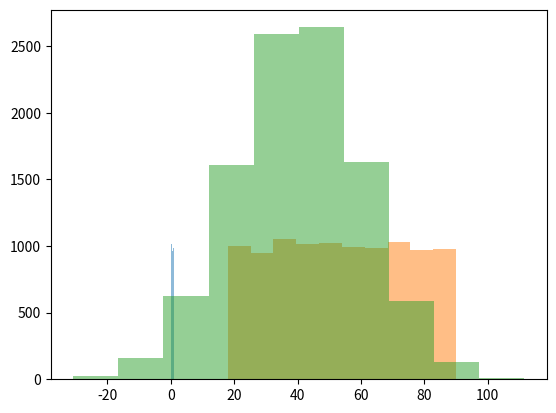

Write Python code to recreate this figure.

import random
import numpy as np
import matplotlib.pyplot as plt

def randomRange( mn, mx ):
	return mn + (mx - mn) * random.random()

tesadufi = [random.random() for i in range(10000)]
tesadufi_range = [randomRange(18, 90) for i in range(10000)]
tesadufi_gauss = np.random.normal(40, 20, 10000)
# normal distrubiton = gauss distribution



plt.hist(tesadufi, alpha = 0.5)
plt.hist(tesadufi_range, alpha = 0.5)
plt.hist(tesadufi_gauss, alpha = 0.5)

plt.show()